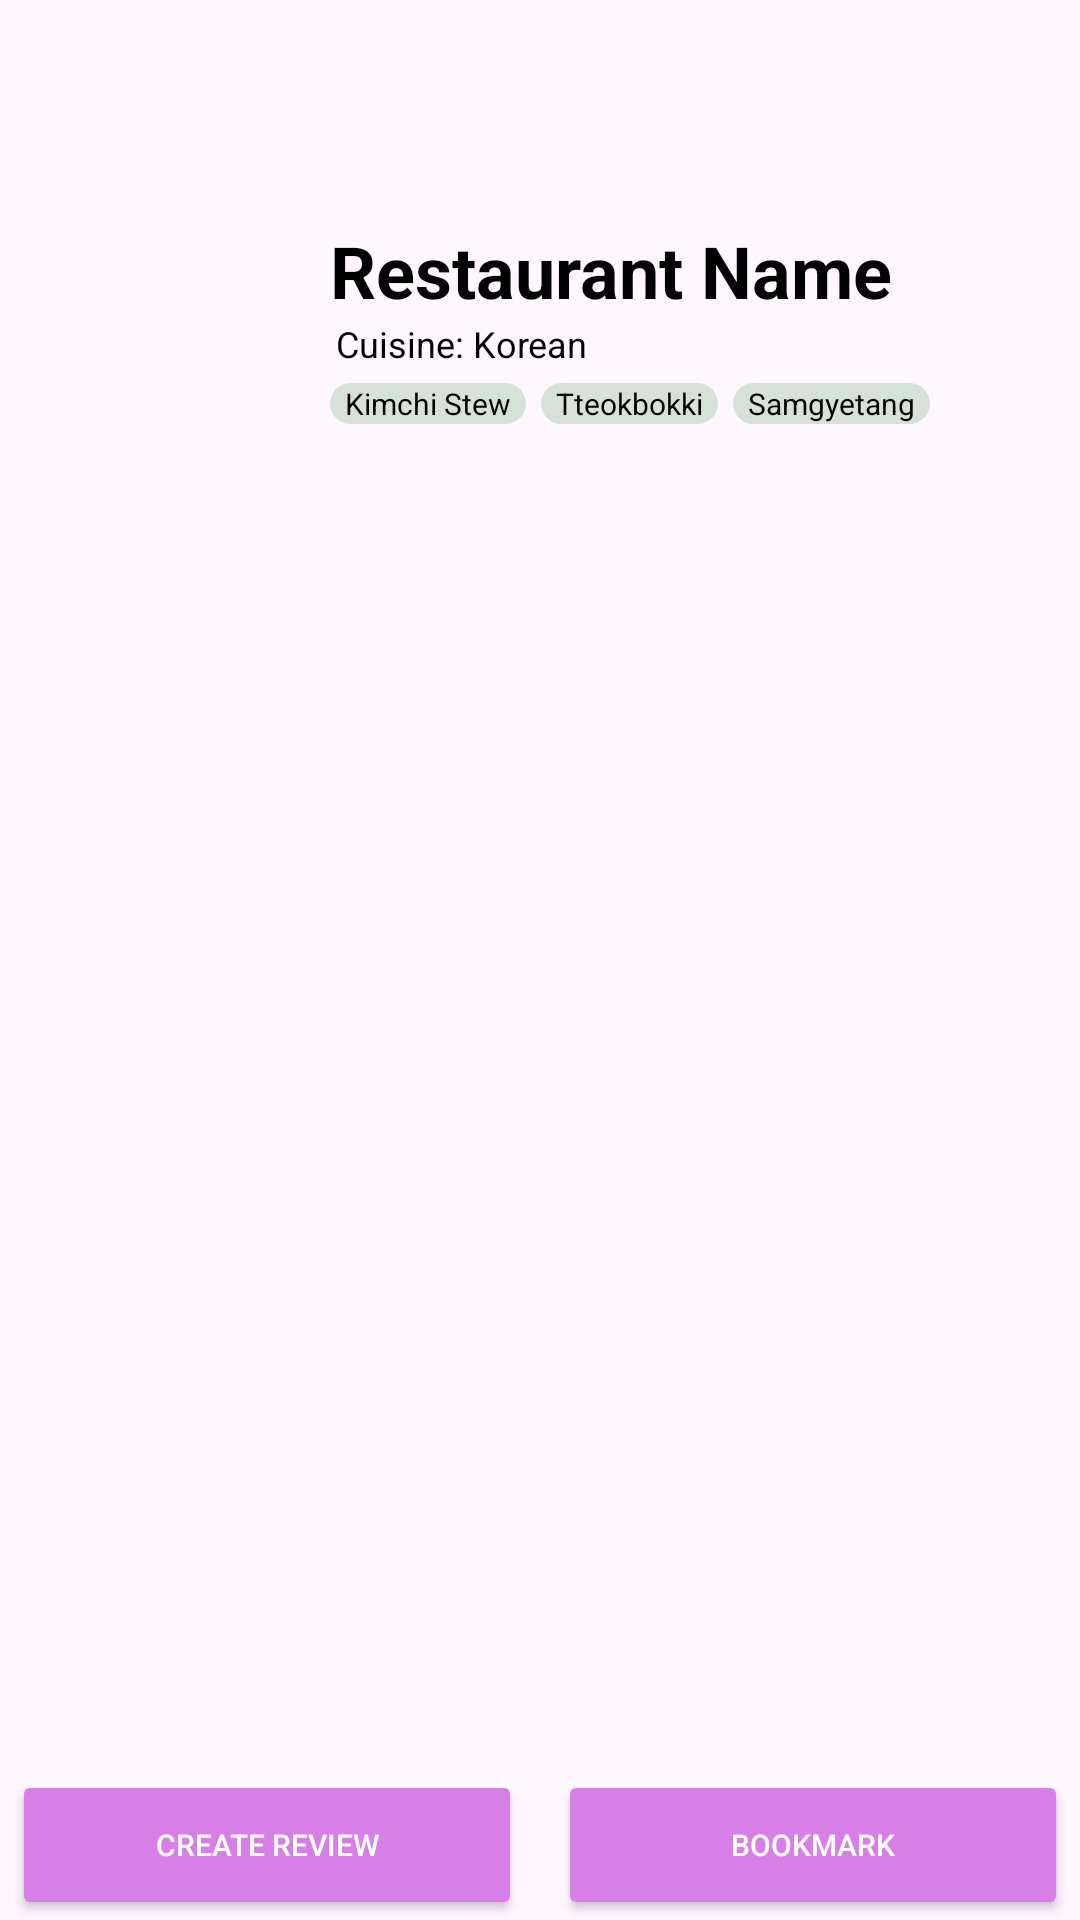

This screen was rendered from an Android layout file. Write that file and the resources it references.
<!-- AndroidManifest.xml: application theme Theme.MyApp -->
<!-- res/layout/detail_header.xml -->
<?xml version="1.0" encoding="utf-8"?>
<LinearLayout
    xmlns:android="http://schemas.android.com/apk/res/android"
    xmlns:app="http://schemas.android.com/apk/res-auto"
    xmlns:tools="http://schemas.android.com/tools"
    android:orientation="vertical"
    android:layout_width="match_parent"
    android:layout_height="250dp"
    android:gravity="bottom"
    android:background="@drawable/detailedbkg"
    android:theme="@style/ThemeOverlay.AppCompat.Dark">

    <androidx.appcompat.widget.Toolbar
        android:id="@+id/toolbar"
        android:layout_width="match_parent"
        android:layout_height="wrap_content"
        android:background="@null"
        app:popupTheme="@style/ThemeOverlay.AppCompat.Light"/>

    <LinearLayout
        android:layout_width="match_parent"
        android:layout_height="wrap_content"
        android:layout_marginTop="10dp"
        android:layout_marginLeft="20dp"
        android:orientation="horizontal">
        <ImageView
            android:id="@+id/detailRestaurantLogo"
            android:layout_width="80dp"
            android:layout_height="80dp"
            app:srcCompat="@drawable/restaurant" />

        <LinearLayout
            android:layout_width="match_parent"
            android:layout_height="match_parent"
            android:orientation="vertical">

        <TextView
            android:id="@+id/detailRestaurantName"
            android:layout_width="wrap_content"
            android:layout_height="wrap_content"
            android:paddingLeft="10dp"
            android:text="Restaurant Name"
            android:textColor="@color/black"
            android:textSize="24sp"
            android:textStyle="bold"
            app:layout_constraintStart_toEndOf="@+id/detailRestaurantLogo"
            app:layout_constraintTop_toTopOf="parent" />

            <LinearLayout
                android:layout_width="match_parent"
                android:layout_height="wrap_content"
                android:orientation="horizontal">

                <TextView
                    android:id="@+id/textViewCuisine"
                    android:layout_width="wrap_content"
                    android:layout_height="wrap_content"
                    android:paddingLeft="12dp"
                    android:text="Cuisine: "
                    android:textColor="@color/black"
                    android:textSize="12sp"
                    app:layout_constraintStart_toEndOf="@+id/detailRestaurantLogo"
                    app:layout_constraintTop_toTopOf="parent" />

                <TextView
                    android:id="@+id/tvCuisineType"
                    android:layout_width="wrap_content"
                    android:layout_height="wrap_content"
                    android:text="Korean"
                    android:textColor="@color/black"
                    android:textSize="12sp"
                    app:layout_constraintStart_toEndOf="@+id/detailRestaurantLogo"
                    app:layout_constraintTop_toTopOf="parent" />
            </LinearLayout>

            <LinearLayout
                android:layout_width="wrap_content"
                android:layout_height="wrap_content"
                android:orientation="horizontal">

                <TextView
                    android:id="@+id/restaurantTags1"
                    android:layout_width="wrap_content"
                    android:layout_height="wrap_content"
                    android:layout_marginLeft="10dp"
                    android:layout_marginTop="5dp"
                    android:background="@drawable/worker_tag"
                    android:text="Kimchi Stew"
                    android:textColor="@color/black"
                    android:textSize="10sp" />

                <TextView
                    android:id="@+id/restaurantTags2"
                    android:layout_width="wrap_content"
                    android:layout_height="wrap_content"
                    android:layout_marginLeft="5dp"
                    android:layout_marginTop="5dp"
                    android:background="@drawable/worker_tag"
                    android:text="Tteokbokki"
                    android:textColor="@color/black"
                    android:textSize="10sp" />

                <TextView
                    android:id="@+id/restaurantTags3"
                    android:layout_width="wrap_content"
                    android:layout_height="wrap_content"
                    android:layout_marginLeft="5dp"
                    android:layout_marginTop="5dp"
                    android:background="@drawable/worker_tag"
                    android:text="Samgyetang"
                    android:textColor="@color/black"
                    android:textSize="10sp" />

            </LinearLayout>
        </LinearLayout>

    </LinearLayout>

    <LinearLayout
        android:layout_width="match_parent"
        android:layout_height="match_parent"
        android:gravity="bottom|center_horizontal">

        <Button
            android:id="@+id/button5"
            android:layout_width="170dp"
            android:layout_height="50dp"
            android:backgroundTint="#D87FE7"
            android:onClick="onClickCreateReview"
            android:text="Create Review"
            android:textSize="10sp"
            app:icon="@android:drawable/ic_input_add"
            app:iconGravity="end"
            app:layout_constraintStart_toStartOf="parent"
            app:layout_constraintTop_toBottomOf="@+id/detailRestaurantLogo" />

        <Button
            android:id="@+id/button7"
            android:layout_width="170dp"
            android:layout_height="50dp"
            android:layout_marginStart="12dp"
            android:backgroundTint="#D87FE7"
            android:onClick="onClickBookmark"
            android:text="Bookmark"
            android:textSize="10sp"
            app:icon="@drawable/nav_bookmark"
            app:iconGravity="end"
            app:layout_constraintStart_toEndOf="@+id/button5"
            app:layout_constraintTop_toBottomOf="@+id/detailRestaurantLogo" />


    </LinearLayout>


</LinearLayout>
<!-- resources referenced by this layout -->
<resources>
  <color name="black">#FF000000</color>
  <!-- drawable worker_tag (drawable) -->
  <layer-list xmlns:android="http://schemas.android.com/apk/res/android">
      
      <item android:top="20dp">
          <shape>
              <solid android:color="@android:color/white"/>
          </shape>
      </item>
  
      
      <item>
          <shape>
              <solid android:color="@color/mor_green"/> 
              <corners android:radius="50dp"/> 
              <padding
                  android:left="5dp"
                  android:right="5dp"/>
          </shape>
      </item>
  </layer-list>
  <style name="Theme.MyApp" parent="Theme.Material3.DayNight.NoActionBar">
          
          <item name="colorPrimaryVariant">@color/lavender</item>
          <item name="windowNoTitle">true</item>
          <item name="colorPrimary">@color/colorPrimary</item>
          <item name="colorPrimaryDark">@color/colorPrimaryDark</item>
          <item name="colorAccent">@color/colorAccent</item>
          <item name="windowActionBar">false</item>&gt;
      </style>
  
  
       Rounded ImageView style
  <color name="mor_green">#D6E1D7</color>
  <color name="lavender">#8692f7</color>
  <color name="colorPrimary">#FFFFFF</color>
  <color name="colorPrimaryDark">#000000</color>
  <color name="colorAccent">#EEEEEE</color>
</resources>
